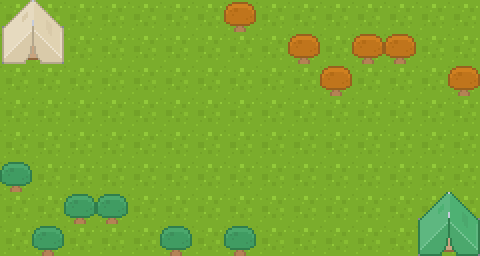

The file beside this chart, header and first rows:
15, 8, , , , , , , , , , , , , 
1, 1, P3, 0, 0, 0, 0, 1, 0, 0, 0, 0, 0, 0, 0
1, 1, 0, 0, 0, 0, 0, 0, 0, 1, 0, 1, 1, 0, 0
P2, 0, P1, 0, 0, 0, 0, 0, 0, 0, 1, 0, 0, 0, 1
0, 0, 0, 0, 0, 0, 0, 0, 0, 0, 0, 0, 0, 0, 0
0, 0, 0, 0, 0, 0, 0, 0, 0, 0, 0, 0, 0, 0, 0
1, 0, 0, 0, 0, 0, 0, 0, 0, 0, 0, 0, P4, 0, P5
0, 0, 1, 1, 0, 0, 0, 0, 0, 0, 0, 0, 0, 1, 1
0, 1, 0, 0, 0, 1, 0, 1, 0, 0, 0, 0, P6, 1, 1
